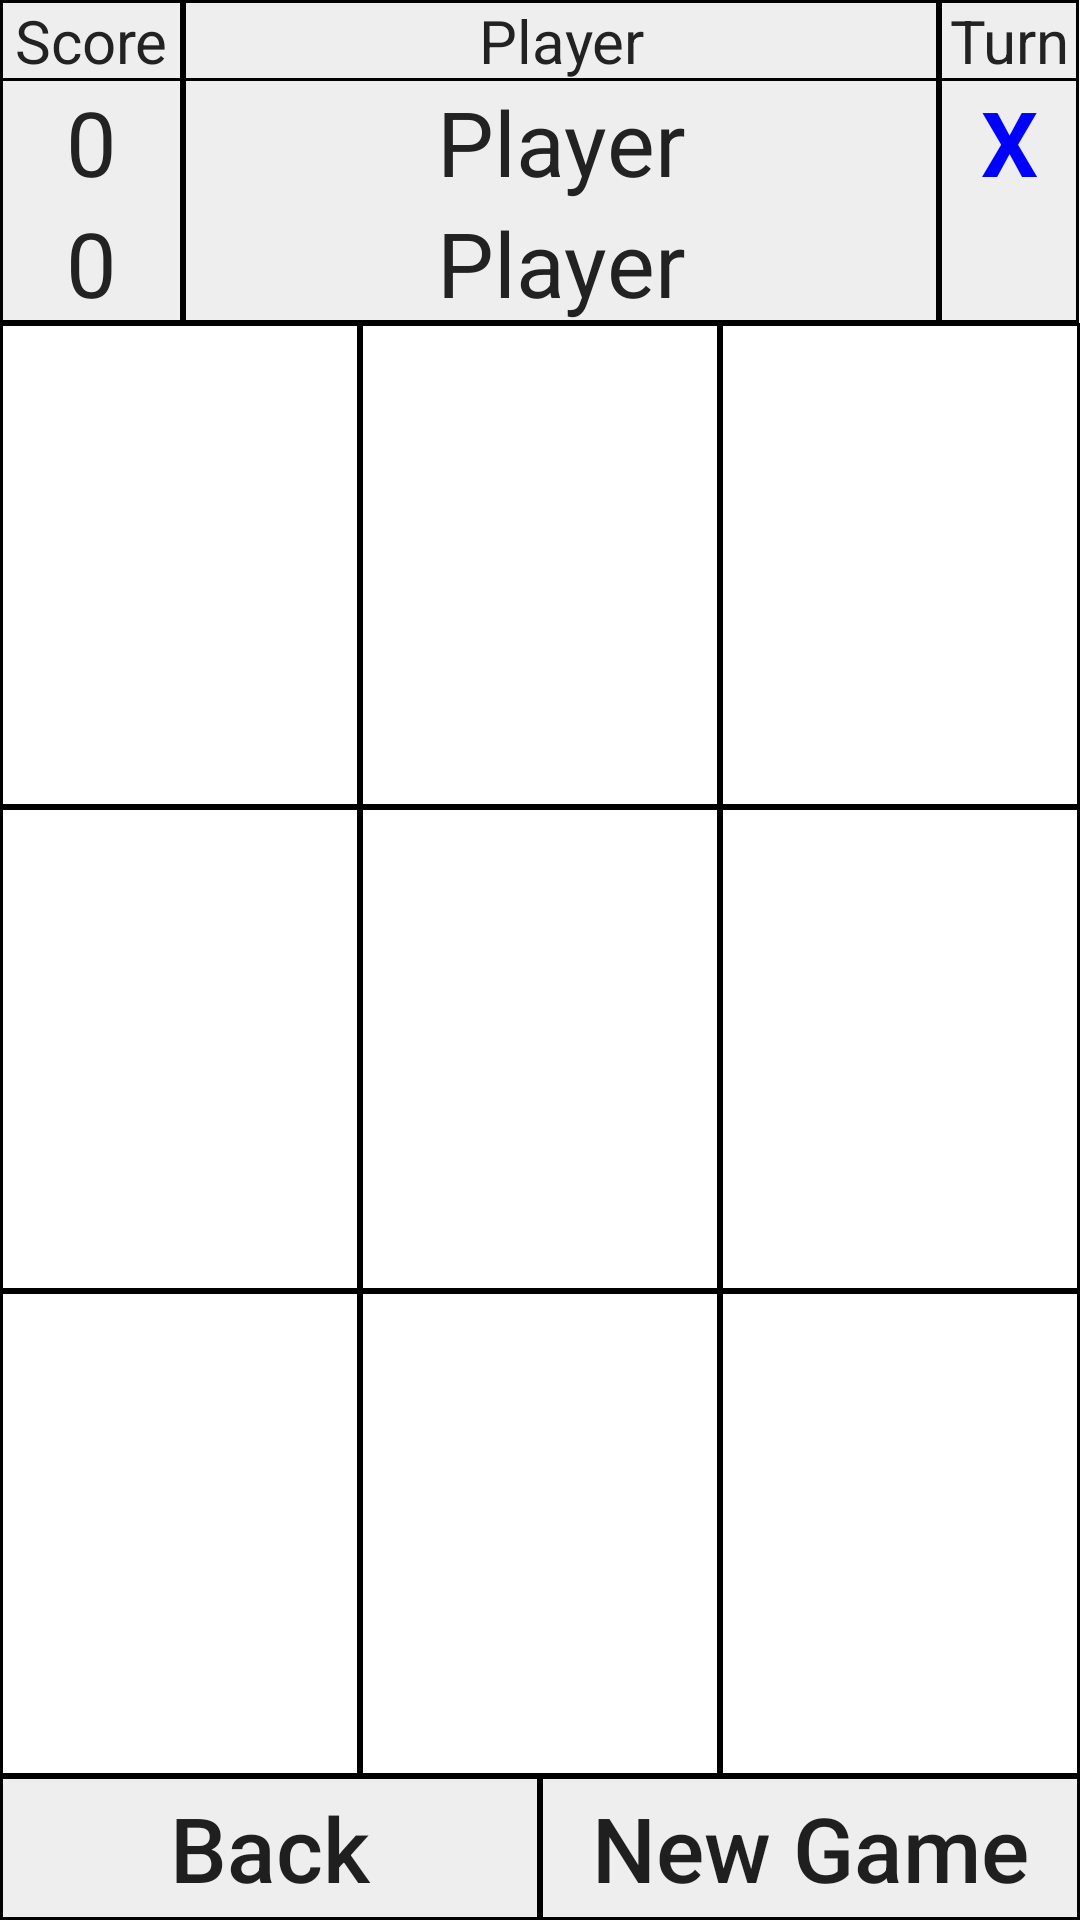

Android layout source for this screen:
<!-- AndroidManifest.xml: application theme AppTheme.NoTitle -->
<!-- res/layout/activity_game_board.xml -->
<?xml version="1.0" encoding="utf-8"?>
<LinearLayout xmlns:android="http://schemas.android.com/apk/res/android"
    android:id="@+id/activity_front_page"
    android:orientation="vertical"
    android:layout_width="match_parent"
    android:layout_height="match_parent"
    android:baselineAligned="false">

    <LinearLayout
        android:weightSum="10"
        android:layout_width="match_parent"
        android:layout_height="wrap_content">

        <LinearLayout
            android:orientation="vertical"
            android:weightSum="3"
            android:layout_weight="1.7"
            android:background="@drawable/gray_with_black_border"
            android:layout_width="0dp"
            android:layout_height="wrap_content">

            <TextView
                android:text="@string/score"
                android:textSize="20sp"
                android:textColor="@color/colorText"
                android:textAlignment="center"
                android:background="@drawable/gray_with_black_border"
                android:layout_width="match_parent"
                android:layout_height="wrap_content" />

            <TextView
                android:id="@+id/playerXScore"
                android:text="0"
                android:textSize="30sp"
                android:textColor="@color/colorText"
                android:textAlignment="center"
                android:layout_width="match_parent"
                android:layout_height="wrap_content" />

            <TextView
                android:id="@+id/playerOScore"
                android:text="0"
                android:textSize="30sp"
                android:textColor="@color/colorText"
                android:textAlignment="center"
                android:layout_width="match_parent"
                android:layout_height="wrap_content" />
        </LinearLayout>
        <LinearLayout
            android:orientation="vertical"
            android:layout_weight="7"
            android:background="@drawable/gray_with_black_border"
            android:layout_width="0dp"
            android:layout_height="wrap_content">

            <TextView
                android:text="@string/player"
                android:textSize="20sp"
                android:textColor="@color/colorText"
                android:textAlignment="center"
                android:background="@drawable/gray_with_black_border"
                android:layout_width="match_parent"
                android:layout_height="wrap_content" />

            <TextView
                android:id="@+id/playerXName"
                android:text="@string/player"
                android:textSize="30sp"
                android:textColor="@color/colorText"
                android:textAlignment="center"
                android:maxLines="1"
                android:layout_width="match_parent"
                android:layout_height="wrap_content" />

            <TextView
                android:id="@+id/playerOName"
                android:text="@string/player"
                android:textSize="30sp"
                android:textColor="@color/colorText"
                android:textAlignment="center"
                android:maxLines="1"
                android:layout_width="match_parent"
                android:layout_height="wrap_content" />
        </LinearLayout>
        <LinearLayout
            android:orientation="vertical"
            android:layout_weight="1.3"
            android:background="@drawable/gray_with_black_border"
            android:layout_height="wrap_content"
            android:layout_width="0dp">

            <TextView
                android:text="@string/turn"
                android:textSize="20sp"
                android:textColor="@color/colorText"
                android:textAlignment="center"
                android:background="@drawable/gray_with_black_border"
                android:layout_width="match_parent"
                android:layout_height="wrap_content" />

            <TextView
                android:id="@+id/playerXTurnIndicator"
                android:text="X"
                android:textSize="30sp"
                android:textStyle="bold"
                android:textColor="@color/colorBlue"
                android:textAlignment="center"
                android:layout_width="match_parent"
                android:layout_height="wrap_content" />

            <TextView
                android:id="@+id/playerOTurnIndicator"
                android:textSize="30sp"
                android:textStyle="bold"
                android:textColor="@color/colorRed"
                android:textAlignment="center"
                android:layout_width="match_parent"
                android:layout_height="wrap_content" />
        </LinearLayout>
    </LinearLayout>

    <LinearLayout
        android:weightSum="3"
        android:layout_weight="1"
        android:layout_width="match_parent"
        android:layout_height="0dp">

        <Button
            android:id="@+id/button1"
            android:textSize="110sp"
            android:background="@drawable/white_with_black_border"
            android:layout_width="0dp"
            android:layout_height="match_parent"
            android:layout_weight="1" />

        <Button
            android:id="@+id/button2"
            android:textSize="110sp"
            android:background="@drawable/white_with_black_border"
            android:layout_width="0dp"
            android:layout_height="match_parent"
            android:layout_weight="1" />

        <Button
            android:id="@+id/button3"
            android:textSize="110sp"
            android:background="@drawable/white_with_black_border"
            android:layout_width="0dp"
            android:layout_height="match_parent"
            android:layout_weight="1" />
    </LinearLayout>

    <LinearLayout
        android:orientation="horizontal"
        android:weightSum="3"
        android:layout_weight="1"
        android:layout_width="match_parent"
        android:layout_height="0dp">

        <Button
            android:id="@+id/button4"
            android:textSize="110sp"
            android:background="@drawable/white_with_black_border"
            android:layout_width="0dp"
            android:layout_height="match_parent"
            android:layout_weight="1" />

        <Button
            android:id="@+id/button5"
            android:textSize="110sp"
            android:background="@drawable/white_with_black_border"
            android:layout_width="0dp"
            android:layout_height="match_parent"
            android:layout_weight="1" />

        <Button
            android:id="@+id/button6"
            android:textSize="110sp"
            android:background="@drawable/white_with_black_border"
            android:layout_width="0dp"
            android:layout_height="match_parent"
            android:layout_weight="1" />
    </LinearLayout>

    <LinearLayout
        android:orientation="horizontal"
        android:weightSum="3"
        android:layout_weight="1"
        android:layout_width="match_parent"
        android:layout_height="0dp">

        <Button
            android:id="@+id/button7"
            android:textSize="110sp"
            android:background="@drawable/white_with_black_border"
            android:layout_width="0dp"
            android:layout_height="match_parent"
            android:layout_weight="1" />

        <Button
            android:id="@+id/button8"
            android:textSize="110sp"
            android:background="@drawable/white_with_black_border"
            android:layout_width="0dp"
            android:layout_height="match_parent"
            android:layout_weight="1" />

        <Button
            android:id="@+id/button9"
            android:textSize="110sp"
            android:background="@drawable/white_with_black_border"
            android:layout_width="0dp"
            android:layout_height="match_parent"
            android:layout_weight="1" />
    </LinearLayout>

    <LinearLayout
        android:weightSum="2"
        android:layout_width="match_parent"
        android:layout_height="wrap_content">

        <Button
            android:id="@+id/buttonBack"
            android:text="@string/back"
            android:textSize="30sp"
            android:textAllCaps="false"
            android:background="@drawable/gray_with_black_border"
            android:layout_width="0dp"
            android:layout_height="match_parent"
            android:layout_weight="1" />

        <Button
            android:id="@+id/buttonNewGame"
            android:text="@string/new_game"
            android:textSize="30sp"
            android:textAllCaps="false"
            android:background="@drawable/gray_with_black_border"
            android:layout_width="0dp"
            android:layout_height="match_parent"
            android:layout_weight="1" />
    </LinearLayout>
</LinearLayout>
<!-- resources referenced by this layout -->
<resources>
  <color name="colorBlue">#0000FF</color>
  <color name="colorRed">#FF0000</color>
  <color name="colorText">#222222</color>
  <!-- drawable gray_with_black_border (drawable) -->
  <shape xmlns:android="http://schemas.android.com/apk/res/android"
  android:shape="rectangle">
  <solid android:color="@color/colorGray" />
  <stroke android:width="1dip" android:color="@color/colorBlack" />
  </shape>
  <!-- drawable white_with_black_border (drawable) -->
  <shape xmlns:android="http://schemas.android.com/apk/res/android"
      android:shape="rectangle">
      <solid android:color="@color/colorWhite" />
      <stroke android:width="1dip" android:color="@color/colorBlack" />
  </shape>
  <string name="back">Back</string>
  <string name="new_game">New Game</string>
  <string name="player">Player</string>
  <string name="score">Score</string>
  <string name="turn">Turn</string>
  <style name="AppTheme.NoTitle" parent="Theme.AppCompat.Light.NoActionBar">
          
          <item name="colorPrimary">@color/colorText</item>
          <item name="colorPrimaryDark">@color/colorBlack</item>
          <item name="colorAccent">@color/colorRed</item>
      </style>
  <color name="colorGray">#EEEEEE</color>
  <color name="colorBlack">#000000</color>
  <color name="colorWhite">#FFFFFF</color>
</resources>
